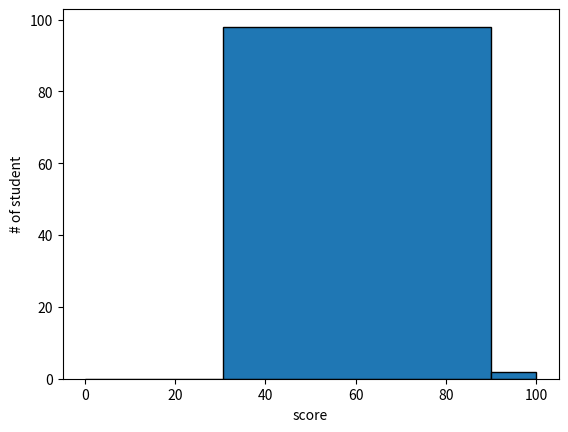

Source code (Python):
import numpy as np
import matplotlib.pyplot as plt

np.random.seed(0)
# generates 100 nums with mean 70 & std dev 10
scores = np.random.normal(loc=70, scale=10, size=100) 

bins = [0,30.60,90,100]
plt.hist(scores,edgecolor = "black",bins=bins)   # bins = rang 
plt.xlabel("score")
plt.ylabel("# of student")

plt.show()
